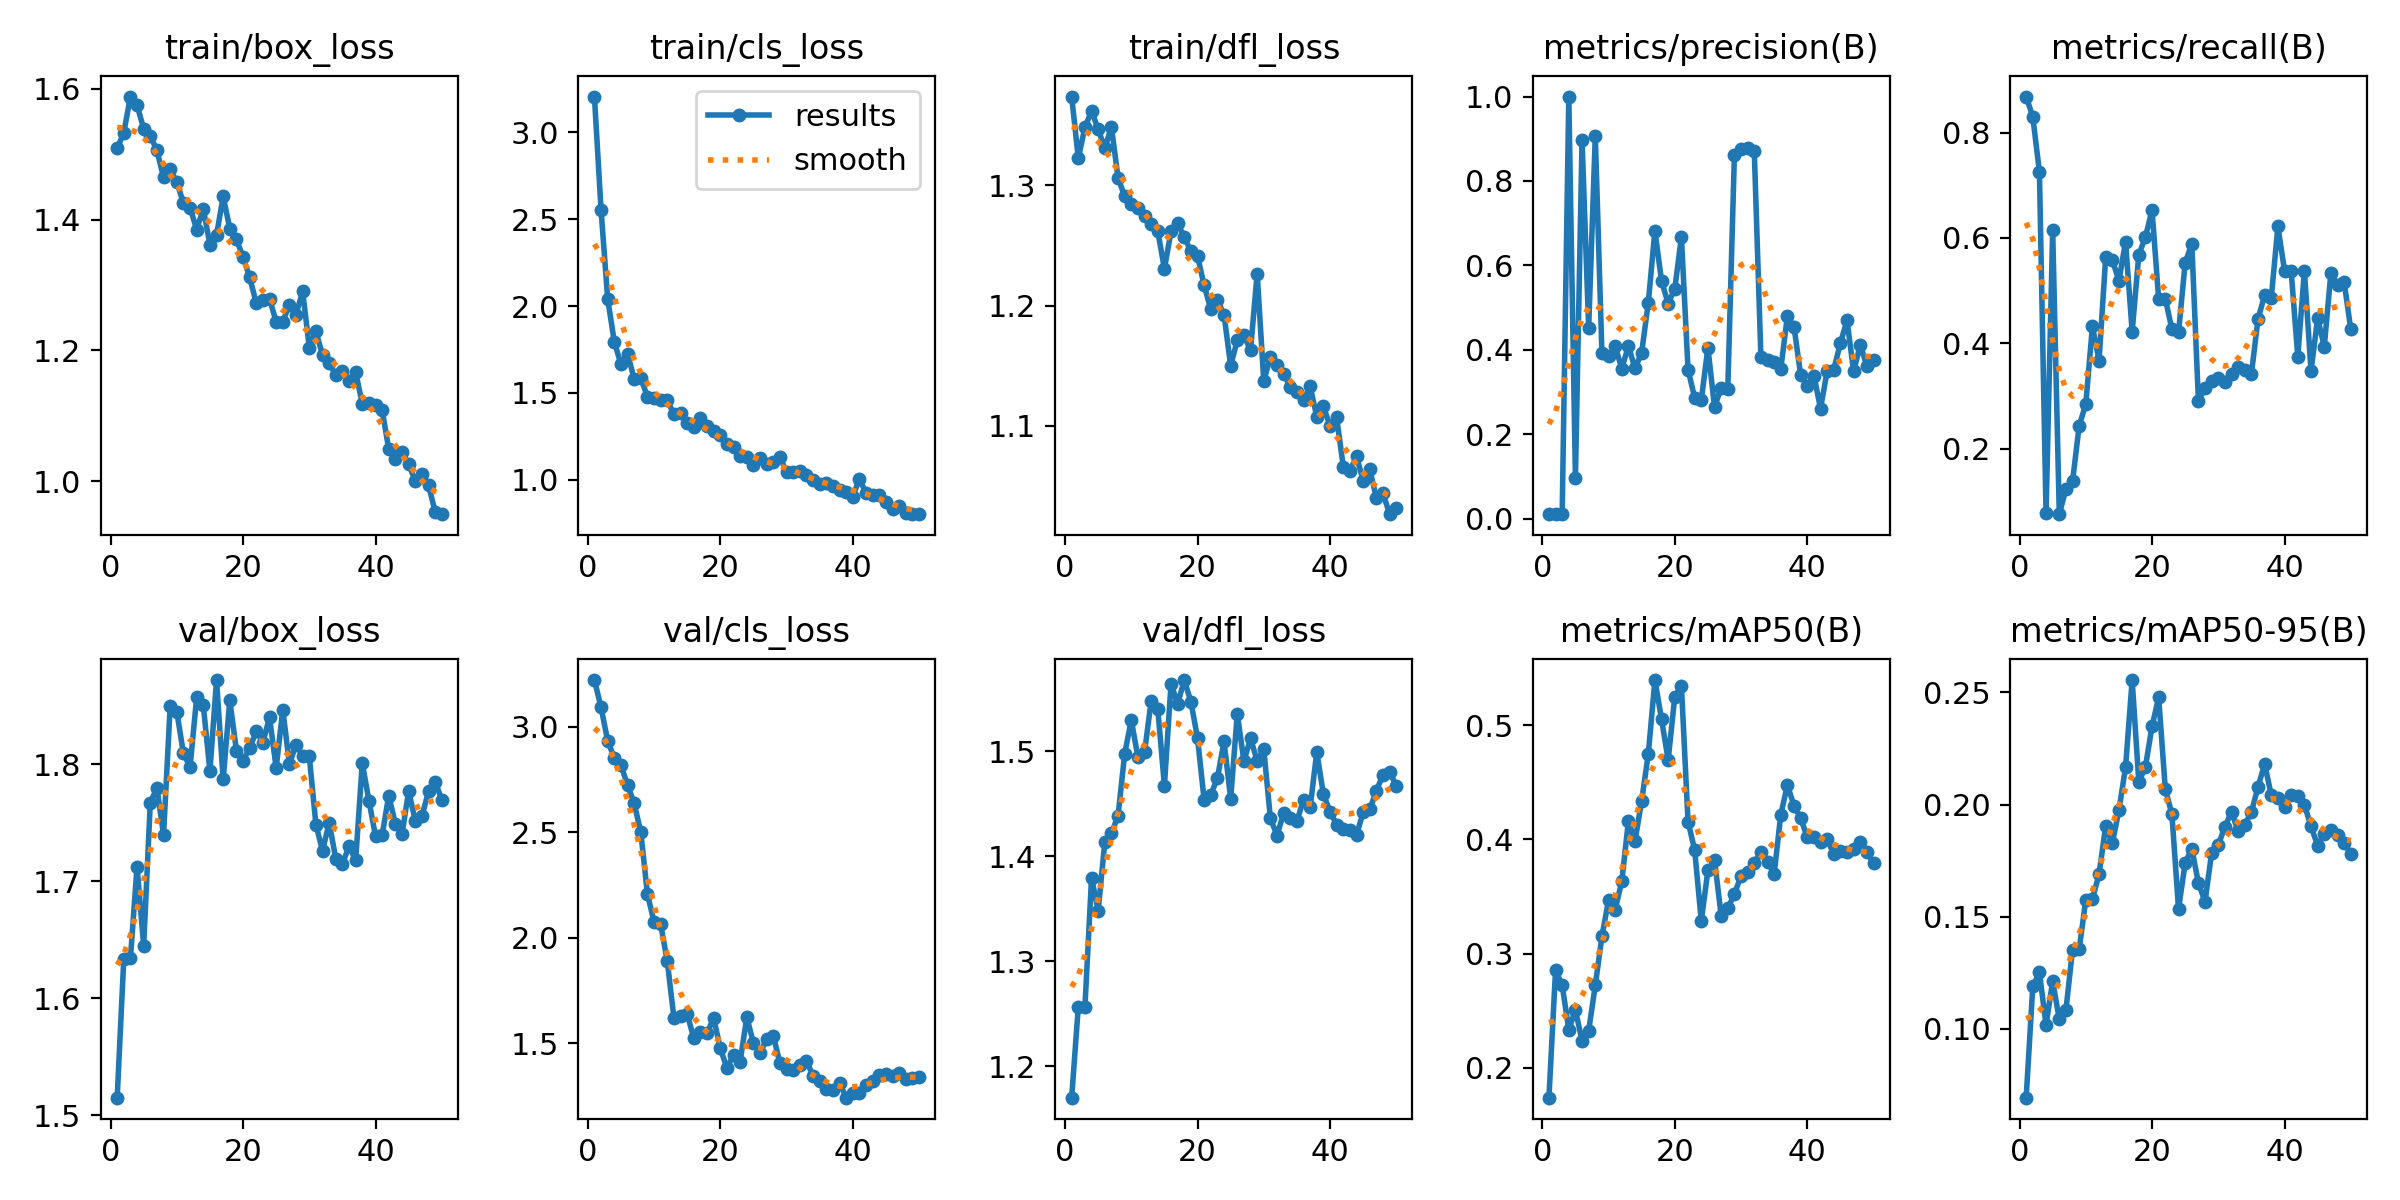

The table this chart was drawn from, first rows:
epoch, time, train/box_loss, train/cls_loss, train/dfl_loss, metrics/precision(B), metrics/recall(B), metrics/mAP50(B), metrics/mAP50-95(B), val/box_loss, val/cls_loss, val/dfl_loss, lr/pg0, lr/pg1, lr/pg2
1, 3.486, 1.509, 3.206, 1.374, 0.01128, 0.8684, 0.174, 0.06918, 1.515, 3.22, 1.17, 0.00015, 0.00015, 0.00015
2, 5.987, 1.533, 2.554, 1.323, 0.01162, 0.8299, 0.2856, 0.119, 1.634, 3.091, 1.257, 0.0003105, 0.0003105, 0.0003105
3, 8.358, 1.588, 2.042, 1.348, 0.01048, 0.7256, 0.2724, 0.125, 1.634, 2.933, 1.257, 0.0004643, 0.0004643, 0.0004643
4, 10.73, 1.575, 1.795, 1.362, 1, 0.07798, 0.2336, 0.1016, 1.713, 2.852, 1.379, 0.0006115, 0.0006115, 0.0006115
5, 13.09, 1.539, 1.665, 1.347, 0.09633, 0.6147, 0.2506, 0.1212, 1.645, 2.817, 1.348, 0.0007521, 0.0007521, 0.0007521
6, 15.43, 1.528, 1.725, 1.331, 0.8966, 0.07586, 0.2239, 0.1041, 1.767, 2.723, 1.413, 0.0008862, 0.0008862, 0.0008862
7, 17.81, 1.506, 1.582, 1.349, 0.4519, 0.1236, 0.2326, 0.1083, 1.78, 2.637, 1.422, 0.001014, 0.001014, 0.001014
8, 20.13, 1.465, 1.585, 1.306, 0.9069, 0.1382, 0.2723, 0.1353, 1.74, 2.5, 1.439, 0.001134, 0.001134, 0.001134
9, 22.44, 1.477, 1.479, 1.291, 0.3922, 0.2434, 0.3151, 0.1354, 1.849, 2.206, 1.497, 0.001249, 0.001249, 0.001249
10, 24.78, 1.457, 1.471, 1.285, 0.3845, 0.2848, 0.3469, 0.1575, 1.845, 2.075, 1.53, 0.001356, 0.001356, 0.001356
11, 27.06, 1.425, 1.457, 1.281, 0.4083, 0.4323, 0.3386, 0.1579, 1.809, 2.064, 1.494, 0.001337, 0.001337, 0.001337
12, 29.36, 1.418, 1.457, 1.274, 0.3556, 0.3675, 0.3634, 0.1688, 1.797, 1.888, 1.499, 0.001304, 0.001304, 0.001304
13, 31.63, 1.385, 1.377, 1.268, 0.4086, 0.563, 0.4161, 0.1904, 1.857, 1.62, 1.548, 0.001271, 0.001271, 0.001271
14, 33.92, 1.416, 1.383, 1.262, 0.3559, 0.5588, 0.3988, 0.1828, 1.85, 1.628, 1.54, 0.001238, 0.001238, 0.001238
15, 36.13, 1.362, 1.324, 1.231, 0.3935, 0.5187, 0.434, 0.1974, 1.794, 1.639, 1.467, 0.001205, 0.001205, 0.001205
16, 38.46, 1.376, 1.303, 1.262, 0.5114, 0.5925, 0.4748, 0.2166, 1.872, 1.524, 1.564, 0.001172, 0.001172, 0.001172
17, 40.79, 1.435, 1.356, 1.268, 0.6822, 0.4222, 0.5396, 0.2555, 1.787, 1.554, 1.545, 0.001139, 0.001139, 0.001139
18, 43.14, 1.386, 1.311, 1.257, 0.5628, 0.5683, 0.5053, 0.2102, 1.855, 1.549, 1.567, 0.001106, 0.001106, 0.001106
19, 45.45, 1.37, 1.28, 1.245, 0.5096, 0.6015, 0.4697, 0.2168, 1.812, 1.619, 1.547, 0.001073, 0.001073, 0.001073
20, 47.79, 1.343, 1.256, 1.241, 0.5445, 0.6532, 0.5251, 0.2349, 1.803, 1.476, 1.512, 0.00104, 0.00104, 0.00104
21, 50.08, 1.312, 1.204, 1.217, 0.6672, 0.4839, 0.5346, 0.2478, 1.814, 1.383, 1.453, 0.001007, 0.001007, 0.001007
22, 52.43, 1.272, 1.188, 1.197, 0.3532, 0.485, 0.4157, 0.207, 1.828, 1.444, 1.458, 0.0009739, 0.0009739, 0.0009739
23, 54.73, 1.278, 1.138, 1.205, 0.2862, 0.4267, 0.3908, 0.1956, 1.819, 1.413, 1.474, 0.0009409, 0.0009409, 0.0009409
24, 57, 1.279, 1.129, 1.192, 0.2805, 0.4211, 0.3287, 0.1533, 1.84, 1.623, 1.509, 0.0009078, 0.0009078, 0.0009078
25, 59.31, 1.244, 1.086, 1.15, 0.4052, 0.5527, 0.3729, 0.1739, 1.797, 1.503, 1.455, 0.0008748, 0.0008748, 0.0008748
26, 61.61, 1.244, 1.126, 1.171, 0.2639, 0.5893, 0.3821, 0.1803, 1.847, 1.455, 1.535, 0.0008418, 0.0008418, 0.0008418
27, 63.95, 1.27, 1.092, 1.175, 0.3105, 0.2912, 0.3333, 0.165, 1.8, 1.519, 1.49, 0.0008088, 0.0008088, 0.0008088
28, 66.24, 1.255, 1.101, 1.163, 0.3067, 0.3158, 0.3398, 0.1565, 1.817, 1.535, 1.512, 0.0007758, 0.0007758, 0.0007758
29, 68.6, 1.291, 1.133, 1.227, 0.862, 0.328, 0.3523, 0.1786, 1.807, 1.407, 1.491, 0.0007428, 0.0007428, 0.0007428
30, 70.89, 1.204, 1.044, 1.137, 0.8748, 0.3349, 0.3681, 0.1819, 1.807, 1.377, 1.502, 0.0007098, 0.0007098, 0.0007098
31, 73.21, 1.229, 1.042, 1.157, 0.8782, 0.3269, 0.3717, 0.1901, 1.748, 1.372, 1.436, 0.0006768, 0.0006768, 0.0006768
32, 75.55, 1.193, 1.051, 1.15, 0.8711, 0.3421, 0.3794, 0.1967, 1.726, 1.398, 1.42, 0.0006438, 0.0006438, 0.0006438
33, 77.88, 1.18, 1.026, 1.143, 0.3829, 0.3553, 0.3891, 0.188, 1.75, 1.417, 1.441, 0.0006108, 0.0006108, 0.0006108
34, 80.2, 1.163, 0.9975, 1.133, 0.3768, 0.3487, 0.3805, 0.1911, 1.719, 1.347, 1.436, 0.0005778, 0.0005778, 0.0005778
35, 82.5, 1.168, 0.9759, 1.128, 0.3702, 0.3421, 0.3696, 0.1967, 1.715, 1.321, 1.433, 0.0005448, 0.0005448, 0.0005448
36, 84.85, 1.154, 0.9804, 1.121, 0.3546, 0.4464, 0.4218, 0.2079, 1.73, 1.285, 1.454, 0.0005118, 0.0005118, 0.0005118
37, 87.2, 1.167, 0.9646, 1.133, 0.4803, 0.4915, 0.4476, 0.2181, 1.718, 1.277, 1.446, 0.0004788, 0.0004788, 0.0004788
38, 89.58, 1.118, 0.9401, 1.108, 0.4539, 0.4864, 0.4296, 0.2041, 1.801, 1.314, 1.499, 0.0004458, 0.0004458, 0.0004458
39, 91.9, 1.119, 0.9322, 1.116, 0.3406, 0.6222, 0.4189, 0.2031, 1.769, 1.242, 1.459, 0.0004127, 0.0004127, 0.0004127
40, 94.21, 1.117, 0.9028, 1.1, 0.3135, 0.5376, 0.4018, 0.1987, 1.739, 1.263, 1.442, 0.0003797, 0.0003797, 0.0003797
41, 122.7, 1.109, 1.006, 1.107, 0.339, 0.5376, 0.4019, 0.2043, 1.74, 1.266, 1.43, 0.0003467, 0.0003467, 0.0003467
42, 125, 1.048, 0.924, 1.066, 0.2608, 0.375, 0.3976, 0.2039, 1.773, 1.303, 1.426, 0.0003137, 0.0003137, 0.0003137
43, 127.3, 1.034, 0.9101, 1.063, 0.3494, 0.5376, 0.4004, 0.1998, 1.749, 1.32, 1.425, 0.0002807, 0.0002807, 0.0002807
44, 129.6, 1.044, 0.911, 1.075, 0.3531, 0.348, 0.387, 0.1903, 1.74, 1.348, 1.42, 0.0002477, 0.0002477, 0.0002477
45, 131.9, 1.026, 0.8731, 1.054, 0.4159, 0.4477, 0.3901, 0.1816, 1.777, 1.355, 1.442, 0.0002147, 0.0002147, 0.0002147
46, 134.3, 1, 0.8343, 1.064, 0.4697, 0.3938, 0.3886, 0.187, 1.752, 1.344, 1.445, 0.0001817, 0.0001817, 0.0001817
47, 136.5, 1.011, 0.8492, 1.04, 0.3488, 0.5339, 0.3914, 0.1887, 1.755, 1.357, 1.462, 0.0001487, 0.0001487, 0.0001487
48, 138.9, 0.9938, 0.8102, 1.044, 0.4118, 0.5113, 0.3976, 0.1864, 1.777, 1.331, 1.477, 0.0001157, 0.0001157, 0.0001157
49, 141.2, 0.9534, 0.8041, 1.026, 0.361, 0.5162, 0.3887, 0.183, 1.785, 1.333, 1.48, 8.26832e-05, 8.26832e-05, 8.26832e-05
50, 143.6, 0.9496, 0.802, 1.032, 0.3756, 0.4267, 0.3797, 0.1779, 1.77, 1.34, 1.467, 4.96766e-05, 4.96766e-05, 4.96766e-05
